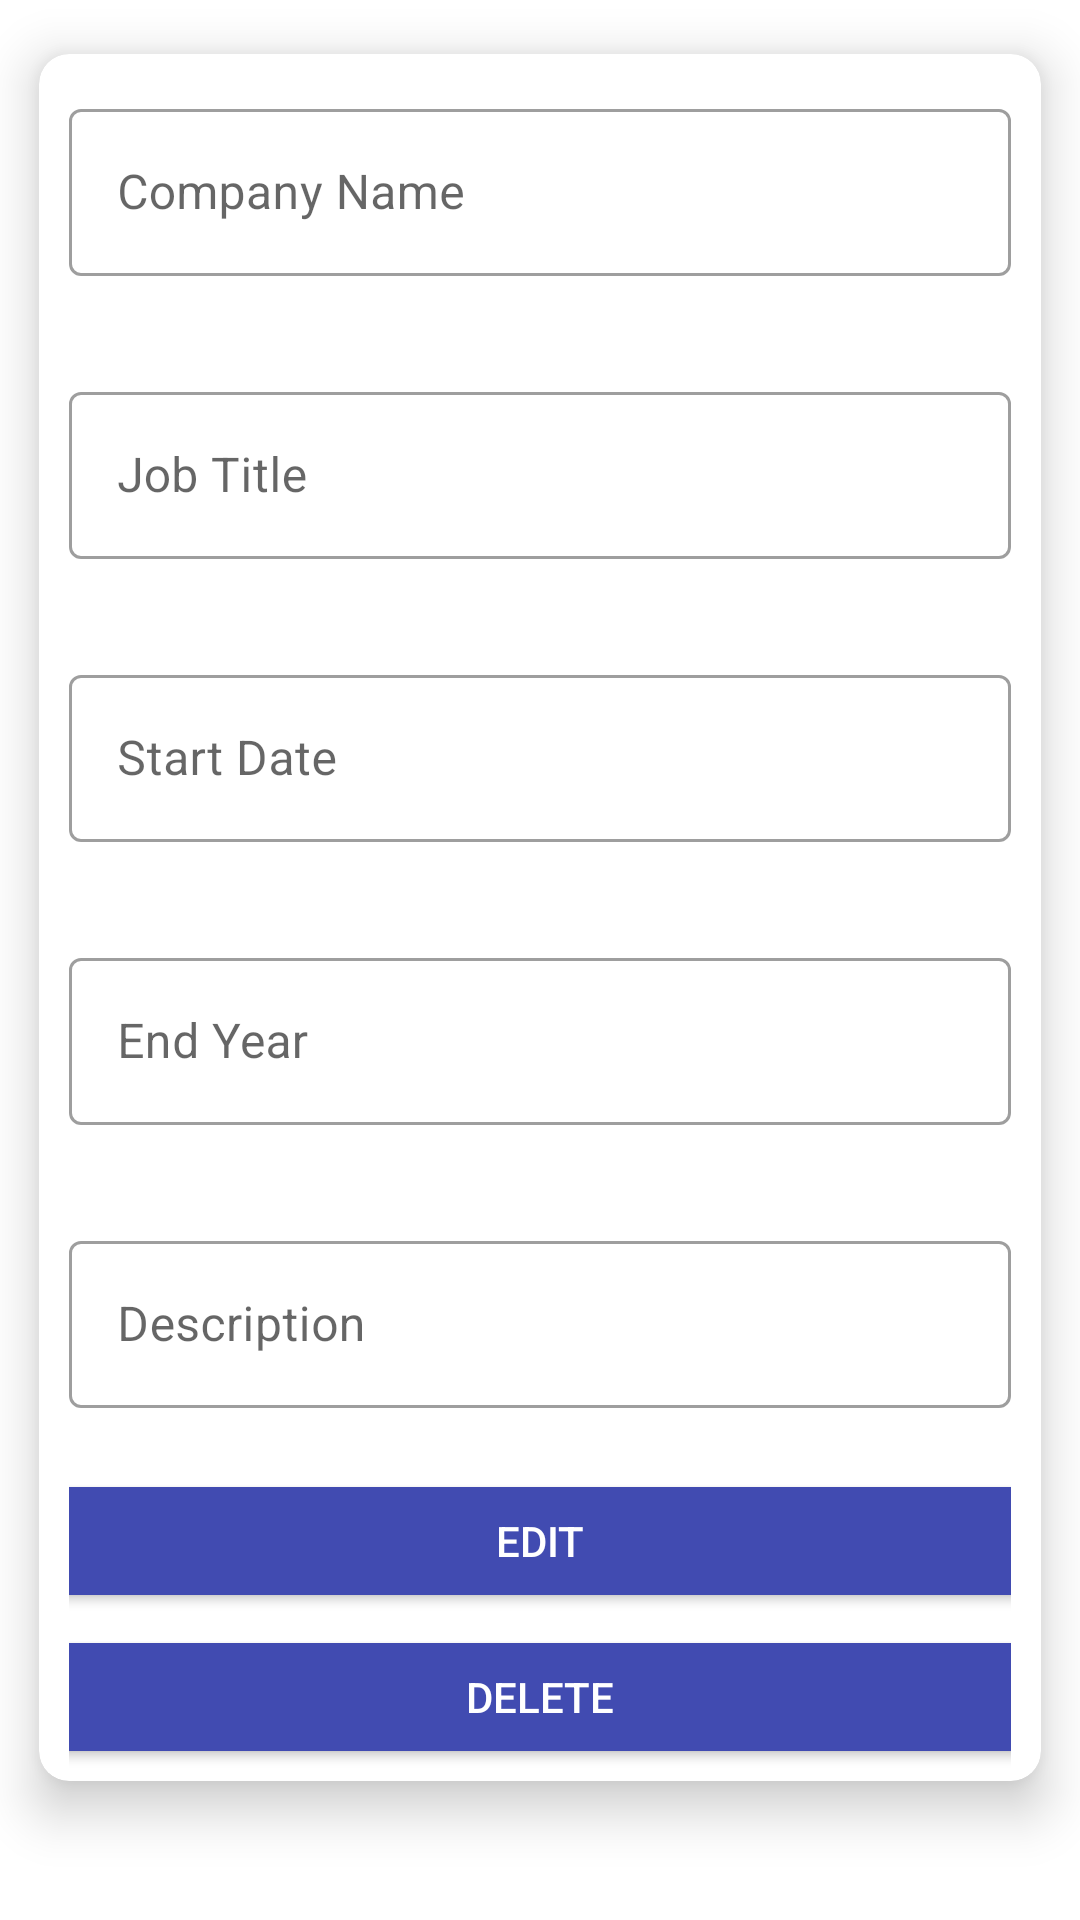

Write the Android layout XML for this screen, with the resource values it uses.
<!-- AndroidManifest.xml: application theme Theme.MyFuture -->
<!-- res/layout/each_exp.xml -->
<?xml version="1.0" encoding="utf-8"?>
<androidx.constraintlayout.widget.ConstraintLayout
    xmlns:android="http://schemas.android.com/apk/res/android"
    xmlns:app="http://schemas.android.com/apk/res-auto"
    xmlns:card_view="http://schemas.android.com/apk/res-auto"
    xmlns:tools="http://schemas.android.com/tools"
    android:layout_width="match_parent"
    android:layout_height="wrap_content"
    android:layout_margin="8dp"
   >

    <androidx.cardview.widget.CardView
        android:layout_width="match_parent"
        android:layout_height="wrap_content"
        app:cardCornerRadius="10dp"
        card_view:cardUseCompatPadding="true"
        card_view:cardElevation="10dp"
        app:cardBackgroundColor="@android:color/white"
        android:background="@android:color/white"
        tools:ignore="MissingConstraints">

        <LinearLayout
            android:id="@+id/form_edu_ll_form"
            android:layout_width="match_parent"
            android:layout_height="wrap_content"
            android:gravity="center_horizontal"
            android:orientation="vertical"
            android:paddingStart="10dp"
            android:paddingEnd="10dp">

            <com.google.android.material.textfield.TextInputLayout
                android:id="@+id/company"
                android:layout_width="match_parent"
                android:layout_height="wrap_content"
                app:errorEnabled="true"
                android:layout_marginTop="10dp"
                style="@style/Widget.MaterialComponents.TextInputLayout.OutlinedBox"
                app:hintTextAppearance="@android:style/TextAppearance.Medium">

                <EditText
                    android:id="@+id/exp_company"
                    android:layout_width="match_parent"
                    android:layout_height="wrap_content"
                    android:enabled="false"
                    android:focusable="false"
                    android:hint="Company Name" />

            </com.google.android.material.textfield.TextInputLayout>

            <com.google.android.material.textfield.TextInputLayout
                android:id="@+id/job"
                android:layout_width="match_parent"
                android:layout_height="wrap_content"
                app:errorEnabled="true"
                android:layout_marginTop="10dp"
                style="@style/Widget.MaterialComponents.TextInputLayout.OutlinedBox"
                app:hintTextAppearance="@android:style/TextAppearance.Medium">

                <EditText
                    android:id="@+id/exp_job"
                    android:layout_width="match_parent"
                    android:layout_height="wrap_content"
                    android:enabled="false"
                    android:focusable="false"
                    android:hint="Job Title" />

            </com.google.android.material.textfield.TextInputLayout>

            <com.google.android.material.textfield.TextInputLayout
                android:id="@+id/Year"
                android:layout_width="match_parent"
                android:layout_height="wrap_content"
                app:errorEnabled="true"
                android:layout_marginTop="10dp"
                style="@style/Widget.MaterialComponents.TextInputLayout.OutlinedBox"
                app:hintTextAppearance="@android:style/TextAppearance.Medium">

                <EditText
                    android:id="@+id/exp_startYear"
                    android:layout_width="match_parent"
                    android:layout_height="wrap_content"
                    android:enabled="false"
                    android:focusable="false"
                    android:hint="Start Date" />

            </com.google.android.material.textfield.TextInputLayout>


            <com.google.android.material.textfield.TextInputLayout
                android:id="@+id/year1"
                android:layout_width="match_parent"
                android:layout_height="wrap_content"
                app:errorEnabled="true"
                android:layout_marginTop="10dp"
                style="@style/Widget.MaterialComponents.TextInputLayout.OutlinedBox"
                app:hintTextAppearance="@android:style/TextAppearance.Medium">

                <EditText
                    android:id="@+id/exp_endYear"
                    android:layout_width="match_parent"
                    android:layout_height="wrap_content"
                    android:enabled="false"
                    android:focusable="false"
                    android:hint="End Year" />

            </com.google.android.material.textfield.TextInputLayout>


            <com.google.android.material.textfield.TextInputLayout
                android:id="@+id/jobDescribe"
                android:layout_width="match_parent"
                android:layout_height="wrap_content"
                app:errorEnabled="true"
                android:layout_marginTop="10dp"
                style="@style/Widget.MaterialComponents.TextInputLayout.OutlinedBox"
                app:hintTextAppearance="@android:style/TextAppearance.Medium">

                <EditText
                    android:id="@+id/exp_jobDescribe"
                    android:layout_width="match_parent"
                    android:layout_height="wrap_content"
                    android:enabled="false"
                    android:focusable="false"
                    android:hint="Description" />

            </com.google.android.material.textfield.TextInputLayout>

            <Button
                android:id="@+id/exp_edit"
                android:layout_width="348dp"
                android:layout_height="wrap_content"
                android:layout_marginBottom="4dp"
                android:backgroundTint="@color/base_blue"
                android:text="Edit"
                android:textColor="@color/white"
                app:icon="@drawable/edit"
                app:iconGravity="textStart" />

            <Button
                android:id="@+id/exp_delete"
                android:layout_width="348dp"
                android:layout_height="match_parent"
                android:layout_marginBottom="4dp"
                android:backgroundTint="@color/base_blue"
                android:text="Delete"
                android:textColor="@color/white"
                app:icon="@drawable/ic_delete_black_24dp"
                app:iconGravity="textStart" />

        </LinearLayout>

    </androidx.cardview.widget.CardView>

</androidx.constraintlayout.widget.ConstraintLayout>
<!-- resources referenced by this layout -->
<resources>
  <color name="base_blue">#414bb1</color>
  <color name="white">#FFFFFFFF</color>
  <style name="Theme.MyFuture" parent="Theme.MaterialComponents.DayNight.NoActionBar">
          
          <item name="colorPrimary">@color/purple_500</item>
          <item name="colorPrimaryVariant">@color/purple_700</item>
          <item name="colorOnPrimary">@color/white</item>
          
          <item name="colorSecondary">@color/teal_200</item>
          <item name="colorSecondaryVariant">@color/teal_700</item>
          <item name="colorOnSecondary">@color/black</item>
          
          <item name="android:statusBarColor" tools:targetApi="l">?attr/colorPrimaryVariant</item>
          
      </style>
  <color name="purple_500">#FF6200EE</color>
  <color name="purple_700">#FF3700B3</color>
  <color name="teal_200">#FF03DAC5</color>
  <color name="teal_700">#FF018786</color>
  <color name="black">#FF000000</color>
</resources>
